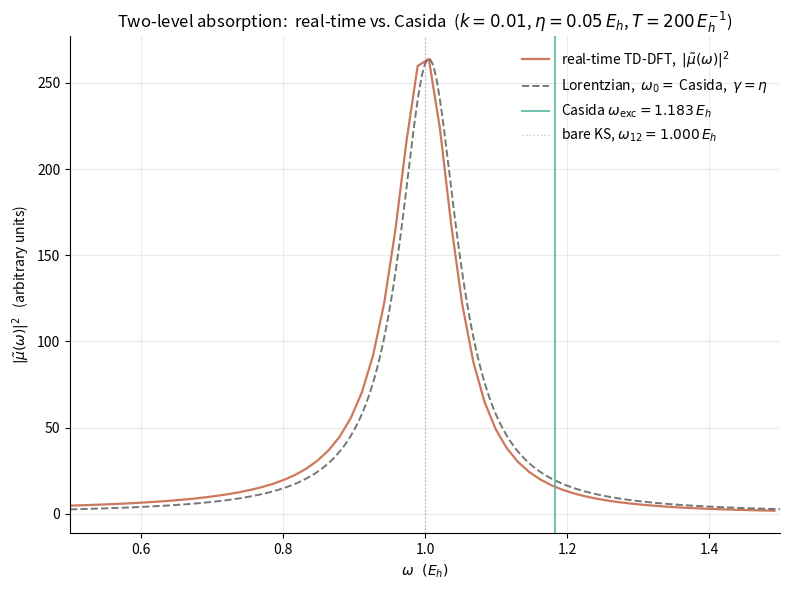

Write the Python code that produced this figure. (Note: this script raises an exception after producing the figure.)
"""
01-two-level-absorption.py
==========================

Absorption spectrum of a two-level system by two equivalent
routes:

    (A) the Casida eigenvalue problem (linear-response TD-DFT,
        section 12.7 of chapter 12) and

    (B) real-time propagation of the time-dependent
        Schroedinger equation with a delta-kick perturbation
        (section 12.8 of chapter 12) followed by a
        Fourier transform of the time-dependent dipole
        moment.

The two routes must agree on the position and width of the
absorption peak (a finite-width peak is produced by the
Fourier uncertainty principle, with a damping constant eta
that controls the linewidth).

Model Hamiltonian (atomic units):

    H_0 = diag(0, omega_12)        ground state |1>, excited |2>
    d   = d_12 * sigma_x           dipole operator

A "delta-kick" of strength k rotates the ground state into a
coherent superposition |1> + i*k*d_12 |2> at t=0+; the dipole
moment then oscillates at the *dressed* excitation frequency
omega_exc = sqrt(omega_12 * (omega_12 + 2 K)) where K is the
single Casida coupling-matrix element.  We expose the effect
of the kernel by running the script for K = 0 (bare KS) and
for a representative K = +0.2 E_h.

Dependencies: numpy, matplotlib (headless via Agg).

Run from the repo root:

    python dft_notes/python_codes/chapter_12/01-two-level-absorption.py

Writes its plot to:

    dft_notes/python_codes/chapter_12/plots/01-two-level-absorption.png
"""

import os
import numpy as np
import matplotlib

matplotlib.use("Agg")  # headless - no display required
import matplotlib.pyplot as plt


# ---------------------------------------------------------------------------
# Physical / numerical parameters
# ---------------------------------------------------------------------------
OMEGA_12 = 1.0  # KS excitation energy of the bare 2-level system (E_h)
D12 = 1.0  # dipole matrix element <2|d|1>  (e a_0)
KICK = 0.01  # strength of the delta-kick perturbation
ETA = 0.05  # exponential damping of the time signal (E_h)
T_MAX = 200.0  # total propagation time (E_h^-1)
N_STEPS = 16384  # number of time steps; dt = T_MAX / N_STEPS

# Casida coupling matrix element K (one number for the 1x1 system).
# K = 0 reproduces the bare KS result; K = +0.2 E_h gives a
# representative "with kernel" dressed excitation.
K_CASIDA = 0.2  # E_h

# Brand palette - same coral / amber / teal as the rest of the site.
PALETTE_RT = "#cc785c"
PALETTE_LORENTZ = "#3d3d3a"
PALETTE_CASIDA = "#5db8a6"


# ---------------------------------------------------------------------------
# Casida linear-response calculation
# ---------------------------------------------------------------------------
def casida_2level(omega_12: float, K: float, d12: float) -> tuple:
    """Return (omega_exc, f_osc) for a 2-level system.

    The Casida matrix in the 1-transition space is 2x2:

        M = ((A, B), (B, A)),   with A = omega_12 + K, B = K.

    The positive eigenvalue is sqrt(A^2 - B^2) = sqrt(omega_12 *
    (omega_12 + 2 K)).  The eigenvectors (X, Y) satisfy
    (X + Y) / (X - Y) = sqrt((omega_12 + K - omega_exc) /
                              (omega_12 + K + omega_exc));
    we use them to compute the dipole-oscillator strength in
    the length gauge,

        f_osc = (2/3) omega_exc d12^2 (X + Y)^2 .
    """
    A = omega_12 + K
    B = K
    omega_exc = float(np.sqrt(A * A - B * B))

    # Eigenvector of M (positive eigenvalue omega_exc).
    #   M (X, Y)^T = omega_exc (X, -Y)^T
    #   => (A - omega_exc) X + B Y = 0  =>  Y/X = -(A - omega_exc)/B
    # Normalise so that X^2 - Y^2 = 1.
    if abs(B) < 1e-14:
        X = 1.0
        Y = 0.0
    else:
        Y_over_X = -(A - omega_exc) / B
        X = 1.0 / np.sqrt(1.0 - Y_over_X**2)
        Y = Y_over_X * X
    f_osc = (2.0 / 3.0) * omega_exc * d12**2 * (X + Y) ** 2
    return omega_exc, float(f_osc)


# ---------------------------------------------------------------------------
# Real-time propagation
# ---------------------------------------------------------------------------
def propagate_2level(
    omega_12: float,
    d12: float,
    kick: float,
    t_max: float,
    n_steps: int,
    eta: float,
) -> tuple:
    """Time-propagate the 2-level density matrix after a delta-kick.

    Returns
    -------
    t : (n_steps+1,) ndarray   time grid, E_h^-1
    mu : (n_steps+1,) ndarray   dipole moment <Psi(t)|d|Psi(t)>, real
    """
    t = np.linspace(0.0, t_max, n_steps + 1)
    # Initial state: ground state |1>.
    c1 = 1.0 + 0.0j
    c2 = 0.0 + 0.0j
    # Apply the delta-kick:  c -> exp(-i k d) c  with
    # d = d_12 (|1><2| + |2><1|).  This rotates |1> into
    # |1> - i k d_12 |2> + O(k^2).
    c1 = np.cos(kick * d12) * c1 - 1j * np.sin(kick * d12) * 0.0
    c2 = np.cos(kick * d12) * c2 - 1j * np.sin(kick * d12) * 1.0
    # Time evolution at time t>0 with energy splitting omega_12:
    #   c1(t) = c1(0+)
    #   c2(t) = c2(0+) exp(-i omega_12 t) exp(-eta t)
    phase = np.exp(-1j * omega_12 * t) * np.exp(-eta * t)
    c2_t = c2 * phase
    # Dipole moment  mu(t) = <Psi|hat d|Psi> = 2 d_12 Re(c1* c2)
    # (the factor 2 is the closed-shell Kramers-paired factor).
    mu = 2.0 * d12 * np.real(np.conj(c1) * c2_t)
    return t, mu


def fourier_absorbtion(t: np.ndarray, mu: np.ndarray, n_freq: int = 4096) -> tuple:
    """Fourier transform of mu(t) for the absorption spectrum.

    Returns (omega, |mu(omega)|**2) on a positive-frequency grid.
    """
    dt = t[1] - t[0]
    # Pad to the next power of two to make the FFT efficient
    # and to get a fine frequency grid.
    n_fft = int(2 ** np.ceil(np.log2(max(len(t), n_freq))))
    freqs_full = 2.0 * np.pi * np.fft.fftfreq(n_fft, d=dt)
    # Window to suppress the Gibbs phenomenon from the abrupt
    # end of the time signal.  An exponential damping
    # exp(-eta t) is already in mu(t), so we use a flat-top
    # window here to avoid double-damping.
    window = np.ones_like(mu)
    mu_windowed = mu * window
    mu_padded = np.zeros(n_fft)
    mu_padded[: len(mu)] = mu_windowed
    mu_omega = np.fft.fft(mu_padded)
    # Return only the positive frequencies.
    mask = freqs_full >= 0
    return freqs_full[mask], np.abs(mu_omega[mask]) ** 2


# ---------------------------------------------------------------------------
# Sanity-check: analytic Lorentzian
# ---------------------------------------------------------------------------
def lorentzian(omega: np.ndarray, omega_0: float, gamma: float) -> np.ndarray:
    """A normalised Lorentzian L(omega) = (1/pi) gamma / ((omega-omega_0)^2 + gamma^2)."""
    return (1.0 / np.pi) * gamma / ((omega - omega_0) ** 2 + gamma**2)


# ---------------------------------------------------------------------------
# Main
# ---------------------------------------------------------------------------
def main() -> None:
    # ---- (A) Casida ------------------------------------------------------
    omega_exc_bare, f_bare = casida_2level(OMEGA_12, 0.0, D12)
    omega_exc_dressed, f_dressed = casida_2level(OMEGA_12, K_CASIDA, D12)

    print("--- Casida (linear-response) calculation ---")
    print(f"  Bare KS excitation energy (K=0):   omega_exc = {omega_exc_bare:.4f} E_h")
    print(
        f"  K = {K_CASIDA:+.3f} E_h  ->  omega_exc = "
        f"{omega_exc_dressed:.4f} E_h"
        f"   ( = sqrt({OMEGA_12:.2f} * ({OMEGA_12:.2f} + 2*{K_CASIDA:.2f}))"
        f"  = {np.sqrt(OMEGA_12 * (OMEGA_12 + 2 * K_CASIDA)):.4f} )"
    )
    print(f"  Oscillator strength (K=0):   f_osc = {f_bare:.4f}")
    print(f"  Oscillator strength (K={K_CASIDA:+.2f}): f_osc = {f_dressed:.4f}")

    # ---- (B) Real-time propagation ---------------------------------------
    t, mu = propagate_2level(OMEGA_12, D12, KICK, T_MAX, N_STEPS, ETA)
    omega_grid, spec = fourier_absorbtion(t, mu, n_freq=8192)

    # Find the peak of the spectrum in a window around omega_exc.
    window_lo = 0.5 * OMEGA_12
    window_hi = 1.5 * OMEGA_12
    mask = (omega_grid > window_lo) & (omega_grid < window_hi)
    peak_idx = np.argmax(spec[mask])
    omega_peak = float(omega_grid[mask][peak_idx])

    # Half-width at half-maximum: find the two points where the
    # spectrum is half of its peak value.
    peak_value = spec[mask][peak_idx]
    half = 0.5 * peak_value
    above = spec[mask] >= half
    edges = np.where(np.diff(above.astype(int)) != 0)[0]
    if edges.size >= 2:
        i_lo = edges[0]
        i_hi = edges[-1]
        omega_lo = omega_grid[mask][i_lo]
        omega_hi = omega_grid[mask][i_hi]
        fwhm = float(omega_hi - omega_lo)
    else:
        fwhm = float("nan")

    print("--- Real-time propagation ---")
    print(f"  Kick strength k = {KICK}")
    print(f"  Damping eta = {ETA} E_h")
    print(
        f"  Propagation T = {T_MAX} E_h^-1,  "
        f"n_steps = {N_STEPS},  dt = {T_MAX / N_STEPS:.4e} E_h^-1"
    )
    print(
        f"  Peak of |mu(omega)|^2 at omega = {omega_peak:.4f} E_h"
        f"   (Casida prediction: {omega_exc_dressed:.4f} E_h)"
    )
    print(
        f"  Width (FWHM) = {fwhm:.4f} E_h   (Fourier limit 2*eta = {2.0 * ETA:.4f} E_h)"
    )

    # ---- (C) Plot --------------------------------------------------------
    fig, ax = plt.subplots(figsize=(8, 6))

    # Real-time spectrum (smoothed slightly by the FWHM of the peak).
    ax.plot(
        omega_grid[mask],
        spec[mask],
        color=PALETTE_RT,
        linewidth=1.6,
        label=r"real-time TD-DFT,"
        r"  $|\tilde\mu(\omega)|^2$",
    )

    # Reference Lorentzian centred on the Casida peak with FWHM 2*eta.
    omega_fine = np.linspace(window_lo, window_hi, 600)
    L_peak = lorentzian(omega_peak, omega_peak, ETA)
    L_norm = spec[mask][peak_idx] / L_peak * lorentzian(omega_fine, omega_peak, ETA)
    ax.plot(
        omega_fine,
        L_norm,
        color=PALETTE_LORENTZ,
        linewidth=1.4,
        linestyle="--",
        alpha=0.7,
        label=(r"Lorentzian,  $\omega_0 = $ Casida,  $\gamma = \eta$"),
    )

    # Vertical line at the Casida prediction.
    ax.axvline(
        omega_exc_dressed,
        color=PALETTE_CASIDA,
        linewidth=1.5,
        linestyle="-",
        alpha=0.85,
        label=rf"Casida $\omega_{{\rm exc}} = {omega_exc_dressed:.3f}\,E_h$",
    )

    # Vertical line at the bare-KS prediction.
    ax.axvline(
        omega_exc_bare,
        color="#a09d96",
        linewidth=1.0,
        linestyle=":",
        alpha=0.6,
        label=rf"bare KS, $\omega_{{12}} = {omega_exc_bare:.3f}\,E_h$",
    )

    ax.set_xlabel(r"$\omega \ \ (E_h)$")
    ax.set_ylabel(r"$|\tilde\mu(\omega)|^2$   (arbitrary units)")
    ax.set_title(
        r"Two-level absorption:  real-time vs. Casida  "
        rf"($k={KICK}$, $\eta={ETA}\,E_h$, $T={T_MAX:.0f}\,E_h^{{-1}}$)"
    )
    ax.legend(frameon=False, loc="upper right")
    ax.grid(True, alpha=0.25)
    ax.set_xlim(window_lo, window_hi)
    for spine in ("top", "right"):
        ax.spines[spine].set_visible(False)
    fig.tight_layout()

    here = os.path.dirname(os.path.abspath(__file__))
    plots_dir = os.path.join(here, "plots")
    os.makedirs(plots_dir, exist_ok=True)
    out = os.path.join(plots_dir, "01-two-level-absorption.png")
    fig.savefig(out, dpi=150, bbox_inches="tight")
    print(f"Wrote {out}")


if __name__ == "__main__":
    main()
